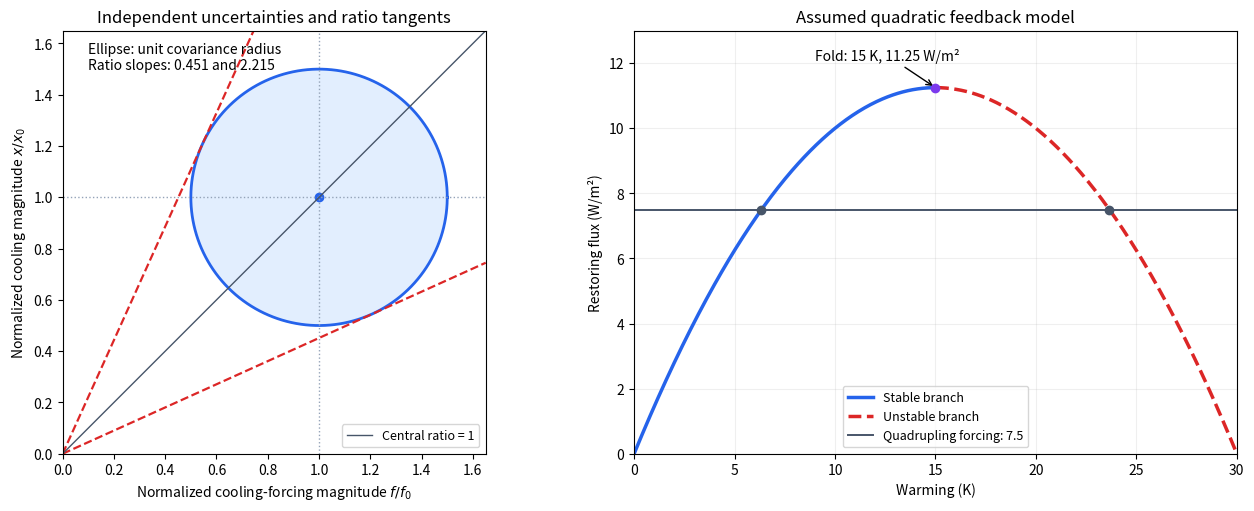

The matplotlib source for this figure: (Note: this script raises an exception after producing the figure.)
"""Original climate-model diagrams; Python 3.14, NumPy 2.3.5, Matplotlib 3.10.7."""
from pathlib import Path
import numpy as np
import matplotlib
matplotlib.use('Agg')
import matplotlib.pyplot as plt

fig,axs=plt.subplots(1,2,figsize=(12.8,5),layout='constrained',facecolor='white')
a=axs[0];ang=np.linspace(0,2*np.pi,500);u=1+.5*np.cos(ang);v=1+.5*np.sin(ang);a.fill(u,v,color='#dbeafe',alpha=.8);a.plot(u,v,color='#2563eb',lw=2);a.plot(1,1,'o',color='#2563eb');a.axhline(1,color='#94a3b8',ls=':',lw=1);a.axvline(1,color='#94a3b8',ls=':',lw=1)
ms=np.roots([.75,-2,.75]);xx=np.linspace(0,1.65,500)
for m in sorted(ms):a.plot(xx,m*xx,color='#dc2626',ls='--',lw=1.6)
a.plot(xx,xx,color='#475569',lw=1,label='Central ratio = 1');a.set(xlim=(0,1.65),ylim=(0,1.65),xlabel=r'Normalized cooling-forcing magnitude $f/f_0$',ylabel=r'Normalized cooling magnitude $x/x_0$',title='Independent uncertainties and ratio tangents');a.set_aspect('equal');a.text(.1,1.5,'Ellipse: unit covariance radius\nRatio slopes: 0.451 and 2.215',fontsize=10);a.legend(loc='lower right',fontsize=9)
b=axs[1];t=np.linspace(0,30,600);R=1.5*t-.05*t*t;lo=t<=15;b.plot(t[lo],R[lo],lw=2.5,color='#2563eb',label='Stable branch');b.plot(t[~lo],R[~lo],lw=2.5,color='#dc2626',ls='--',label='Unstable branch');b.axhline(7.5,color='#475569',lw=1.4,label='Quadrupling forcing: 7.5');roots=np.roots([.05,-1.5,7.5]);b.scatter(roots,[7.5,7.5],color='#475569',zorder=4);b.scatter([15],[11.25],color='#7c3aed',zorder=4);b.annotate('Fold: 15 K, 11.25 W/m²',xy=(15,11.25),xytext=(9,12.1),arrowprops=dict(arrowstyle='->'),fontsize=10);b.set(xlim=(0,30),ylim=(0,13),xlabel='Warming (K)',ylabel='Restoring flux (W/m²)',title='Assumed quadratic feedback model');b.legend(loc='lower center',fontsize=9);b.grid(alpha=.2)
fig.savefig(Path.cwd()/Path(__file__).with_suffix('.png').name,dpi=140,facecolor='white')
